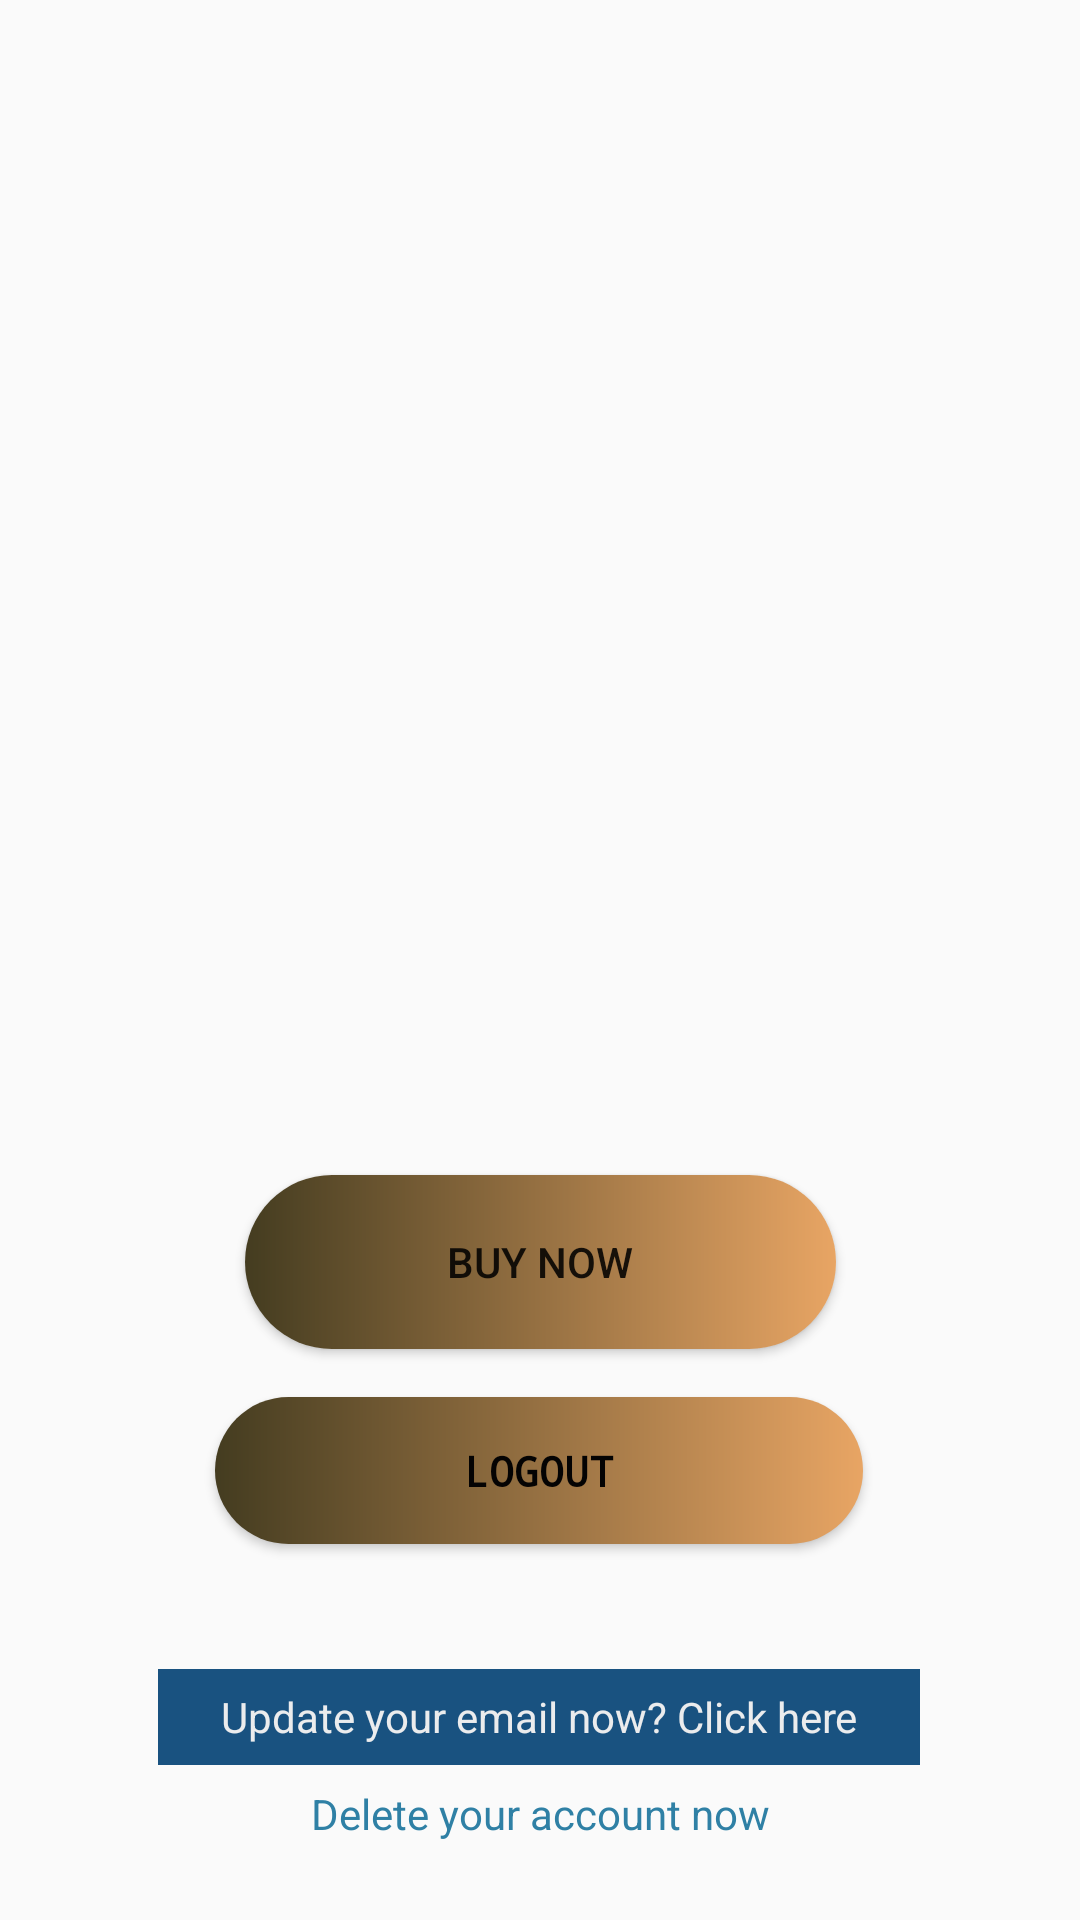

Here is an Android app screen rendered from its layout file. Give the layout XML and the strings, colors and styles it references.
<!-- AndroidManifest.xml: application theme Theme.RohaansCafeApplication -->
<!-- res/layout/activity_orderactivity.xml -->
<?xml version="1.0" encoding="utf-8"?>
<androidx.constraintlayout.widget.ConstraintLayout xmlns:android="http://schemas.android.com/apk/res/android"
    xmlns:app="http://schemas.android.com/apk/res-auto"
    xmlns:tools="http://schemas.android.com/tools"
    android:layout_width="match_parent"
    android:layout_height="match_parent"
    tools:context=".orderactivity">

    <androidx.cardview.widget.CardView
        android:id="@+id/cardView"
        style="@style/CardView.Light"
        android:layout_width="match_parent"
        android:layout_height="wrap_content"
        android:layout_margin="10dp"
        app:layout_constraintBottom_toBottomOf="parent"
        app:layout_constraintEnd_toEndOf="parent"
        app:layout_constraintStart_toStartOf="parent"
        app:layout_constraintTop_toTopOf="parent"
        app:layout_constraintVertical_bias="0.499">

    </androidx.cardview.widget.CardView>

    <androidx.appcompat.widget.LinearLayoutCompat
        android:id="@+id/linearLayoutCompat"
        android:layout_width="404dp"
        android:layout_height="231dp"
        android:layout_margin="5dp"
        android:orientation="vertical"
        app:layout_constraintBottom_toBottomOf="parent"
        app:layout_constraintEnd_toEndOf="parent"
        app:layout_constraintHorizontal_bias="0.428"
        app:layout_constraintStart_toStartOf="parent"
        app:layout_constraintTop_toTopOf="parent"
        app:layout_constraintVertical_bias="0.268">

        <ImageView
            android:id="@+id/orderImage"
            android:layout_width="100dp"
            android:layout_height="100dp"
            android:layout_gravity="center"
            android:layout_margin="5dp" />

        <TextView
            android:id="@+id/ordertext"
            android:layout_width="match_parent"
            android:layout_height="wrap_content"
            android:gravity="center"
            android:textSize="20sp"
            android:textStyle="bold"
            app:layout_constraintBottom_toBottomOf="parent"
            app:layout_constraintEnd_toEndOf="parent"
            app:layout_constraintStart_toStartOf="parent"
            app:layout_constraintTop_toTopOf="parent" />

    </androidx.appcompat.widget.LinearLayoutCompat>

    <Button
        android:id="@+id/orderbutton"
        android:layout_width="197dp"
        android:layout_height="58dp"
        android:background="@drawable/btn_gradient"
        android:text="Buy Now"
        app:layout_constraintBottom_toBottomOf="parent"
        app:layout_constraintEnd_toEndOf="parent"
        app:layout_constraintStart_toStartOf="parent"
        app:layout_constraintTop_toTopOf="parent"
        app:layout_constraintVertical_bias="0.673" />

    <TextView
        android:id="@+id/deleteaccount"
        android:layout_width="176dp"
        android:layout_height="24dp"
        android:gravity="center"
        android:text="Delete your account now"
        android:textColor="#2F80A5"

        app:layout_constraintBottom_toBottomOf="parent"
        app:layout_constraintEnd_toEndOf="parent"
        app:layout_constraintStart_toStartOf="parent"
        app:layout_constraintTop_toTopOf="parent"
        app:layout_constraintVertical_bias="0.962" />

    <Button
        android:id="@+id/logout"
        android:layout_width="216dp"
        android:layout_height="49dp"
        android:background="@drawable/btn_gradient"
        android:fontFamily="monospace"
        android:text="Logout"
        android:textColor="#040303"
        android:textStyle="bold"
        app:layout_constraintBottom_toBottomOf="parent"
        app:layout_constraintEnd_toEndOf="parent"
        app:layout_constraintHorizontal_bias="0.497"
        app:layout_constraintStart_toStartOf="parent"
        app:layout_constraintTop_toTopOf="parent"
        app:layout_constraintVertical_bias="0.788" />

    <TextView
        android:id="@+id/updateText"
        android:layout_width="254dp"
        android:layout_height="32dp"
        android:gravity="center"
        android:text="Update your email now? Click here"
        android:textColor="#EBECED"
        android:background="#195280"
        app:layout_constraintBottom_toBottomOf="parent"
        app:layout_constraintEnd_toEndOf="parent"
        app:layout_constraintHorizontal_bias="0.496"
        app:layout_constraintStart_toStartOf="parent"
        app:layout_constraintTop_toTopOf="parent"
        app:layout_constraintVertical_bias="0.915" />


</androidx.constraintlayout.widget.ConstraintLayout>
<!-- resources referenced by this layout -->
<resources>
  <!-- drawable btn_gradient (drawable) -->
  <?xml version="1.0" encoding="utf-8"?>
  <shape xmlns:android="http://schemas.android.com/apk/res/android">
  
      <gradient
          android:startColor="@color/startcolorgradient"
          android:endColor="@color/endcolorgradient"
  
          />
      <corners
          android:radius="1000dp"
          />
  </shape>
  <style name="Theme.RohaansCafeApplication" parent="Theme.AppCompat.Light.DarkActionBar">
          
          <item name="colorPrimary">#AEFB8C00</item>
          <item name="colorPrimaryVariant">#AEFB8C00</item>
          <item name="colorOnPrimary">@color/white</item>
          
          <item name="colorSecondary">@color/teal_200</item>
          <item name="colorSecondaryVariant">@color/teal_700</item>
          <item name="colorOnSecondary">@color/black</item>
          
          <item name="android:statusBarColor">?attr/colorPrimaryVariant</item>
          
      </style>
  <color name="startcolorgradient">#443C20</color>
  <color name="endcolorgradient">#e8a564</color>
  <color name="white">#FFFFFFFF</color>
  <color name="teal_200">#FF03DAC5</color>
  <color name="teal_700">#FF018786</color>
  <color name="black">#FF000000</color>
</resources>
